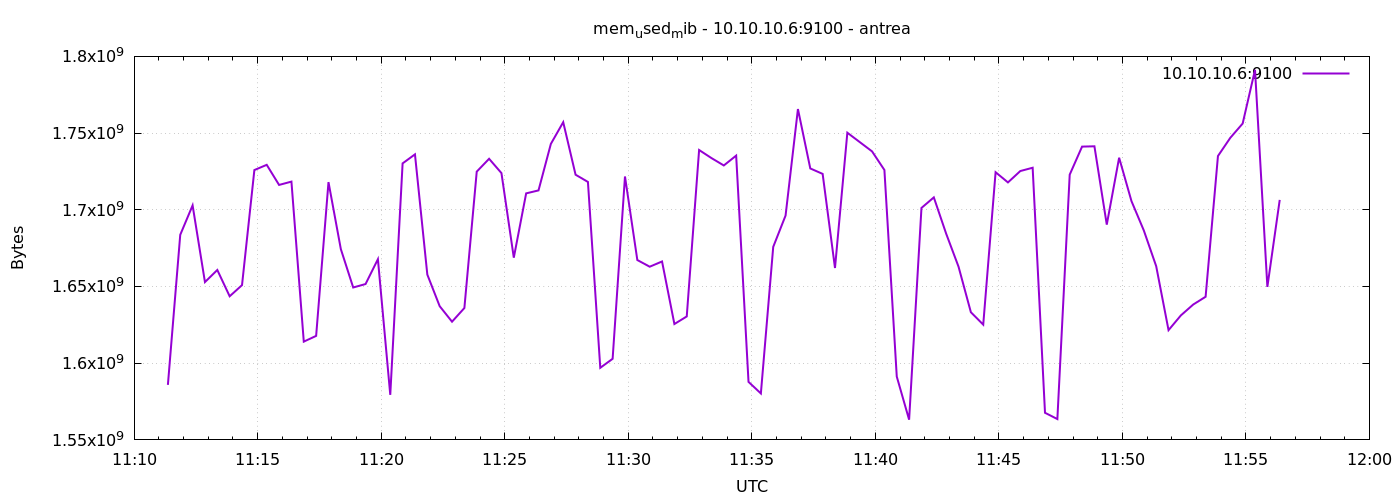

Data behind this chart, as committed beside it:
1777201882	1585860608
1777201912	1683693568
1777201942	1702871040
1777201972	1652879360
1777202002	1660764160
1777202032	1643626496
1777202062	1650892800
1777202092	1725898752
1777202122	1729310720
1777202152	1716203520
1777202182	1718366208
1777202212	1614077952
1777202242	1617809408
1777202272	1718046720
1777202302	1674346496
1777202332	1649356800
1777202362	1651593216
1777202392	1667792896
1777202422	1579372544
1777202452	1730244608
1777202482	1736134656
1777202512	1657765888
1777202542	1637163008
1777202572	1627049984
1777202602	1635971072
1777202632	1724870656
1777202662	1733246976
1777202692	1723928576
1777202722	1668784128
1777202752	1710694400
1777202782	1712635904
1777202812	1742946304
1777202842	1757110272
1777202872	1722867712
1777202902	1718153216
1777202932	1597001728
1777202962	1602871296
1777202992	1721708544
1777203022	1667248128
1777203052	1662894080
1777203082	1666310144
1777203112	1625530368
1777203142	1630482432
1777203172	1738969088
1777203202	1733705728
1777203232	1728897024
1777203262	1735319552
1777203292	1587818496
1777203322	1580269568
1777203352	1675825152
1777203382	1696256000
1777203412	1765666816
1777203442	1726947328
1777203472	1723400192
1777203502	1662058496
1777203532	1750228992
1777203562	1744150528
1777203592	1738067968
1777203622	1725939712
1777203652	1591283712
1777203682	1563172864
... 30 more rows
